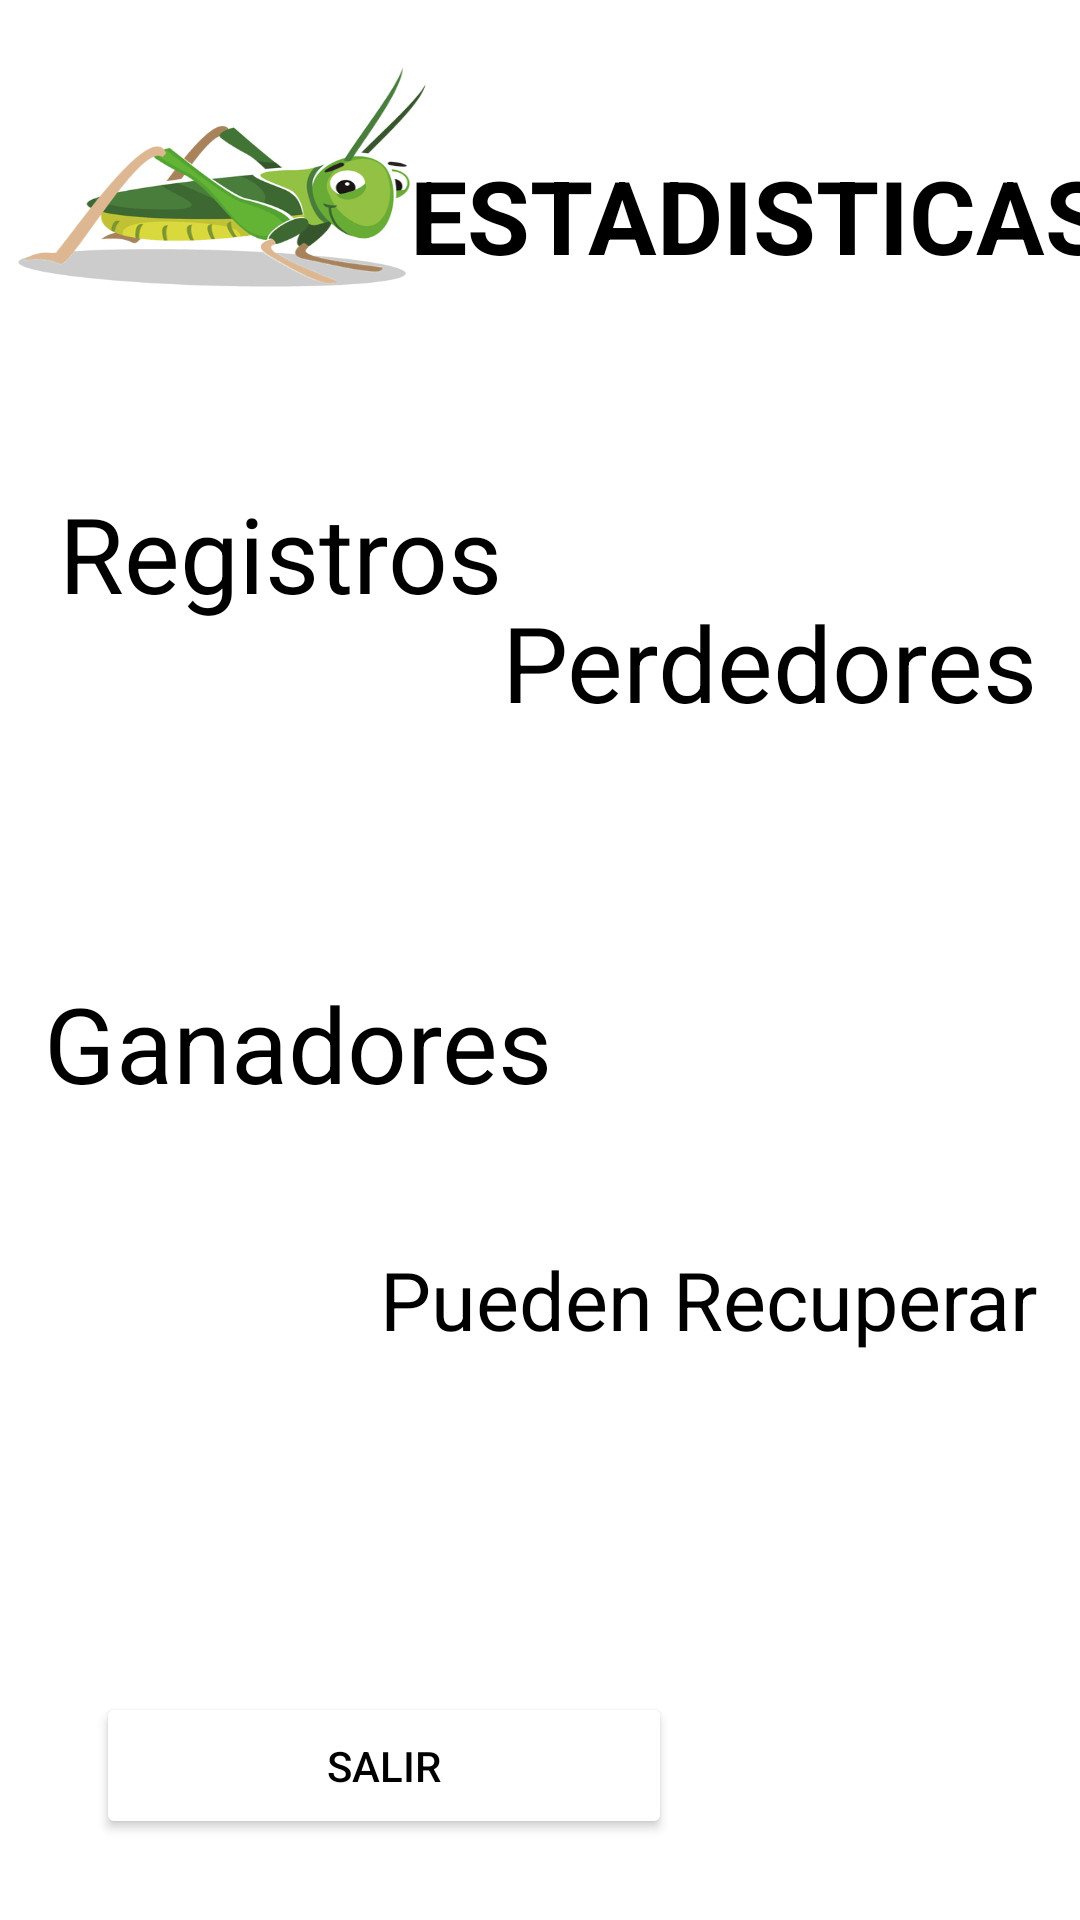

Reconstruct the res/layout file that produces this screen, plus the resources it refers to.
<!-- AndroidManifest.xml: application theme Theme.LosSaltamontes -->
<!-- res/layout/activity_estadisticas.xml -->
<?xml version="1.0" encoding="utf-8"?>
<androidx.constraintlayout.widget.ConstraintLayout xmlns:android="http://schemas.android.com/apk/res/android"
    xmlns:app="http://schemas.android.com/apk/res-auto"
    xmlns:tools="http://schemas.android.com/tools"
    android:layout_width="match_parent"
    android:layout_height="match_parent"
    tools:context=".Estadisticas">

    <TextView
        android:id="@+id/total"
        android:layout_width="126dp"
        android:layout_height="61dp"
        android:layout_weight="1"
        android:gravity="center"
        android:text=""
        android:textColor="@color/black"
        android:textSize="30sp"
        app:layout_constraintBottom_toTopOf="@+id/salirE"
        app:layout_constraintEnd_toEndOf="parent"
        app:layout_constraintHorizontal_bias="0.056"
        app:layout_constraintStart_toStartOf="parent"
        app:layout_constraintTop_toTopOf="parent"
        app:layout_constraintVertical_bias="0.385" />

    <TextView
        android:id="@+id/textView15"
        android:layout_width="187dp"
        android:layout_height="65dp"
        android:layout_marginTop="152dp"
        android:layout_weight="1"
        android:gravity="center"
        android:text="Registros"
        android:textColor="@color/black"
        android:textSize="35dp"
        app:layout_constraintEnd_toStartOf="@+id/total"
        app:layout_constraintHorizontal_bias="0.0"
        app:layout_constraintStart_toStartOf="parent"
        app:layout_constraintTop_toTopOf="parent" />

    <TextView
        android:id="@+id/textView12"
        android:layout_width="199dp"
        android:layout_height="64dp"
        android:layout_weight="1"
        android:gravity="center"
        android:text="Ganadores"
        android:textColor="#000000"
        android:textSize="35sp"
        app:layout_constraintBottom_toBottomOf="parent"
        app:layout_constraintEnd_toEndOf="parent"
        app:layout_constraintHorizontal_bias="0.0"
        app:layout_constraintStart_toStartOf="parent"
        app:layout_constraintTop_toTopOf="parent"
        app:layout_constraintVertical_bias="0.548" />

    <TextView
        android:id="@+id/textView14"
        android:layout_width="207dp"
        android:layout_height="60dp"
        android:layout_weight="1"
        android:gravity="center"
        android:text="Perdedores"
        android:textColor="#000000"
        android:textSize="35sp"
        app:layout_constraintBottom_toBottomOf="parent"
        app:layout_constraintEnd_toEndOf="parent"
        app:layout_constraintHorizontal_bias="1.0"
        app:layout_constraintStart_toStartOf="parent"
        app:layout_constraintTop_toTopOf="parent"
        app:layout_constraintVertical_bias="0.329" />

    <TextView
        android:id="@+id/ganar"
        android:layout_width="126dp"
        android:layout_height="61dp"
        android:layout_marginBottom="388dp"
        android:layout_weight="1"
        android:gravity="center"
        android:text=""
        android:textSize="35sp"
        android:textStyle="bold"
        app:layout_constraintBottom_toBottomOf="parent"
        app:layout_constraintEnd_toEndOf="parent"
        app:layout_constraintHorizontal_bias="0.88"
        app:layout_constraintStart_toStartOf="parent"
        app:layout_constraintTop_toBottomOf="@+id/total"
        app:layout_constraintVertical_bias="1.0" />

    <TextView
        android:id="@+id/perder"
        android:layout_width="126dp"
        android:layout_height="61dp"
        android:layout_weight="1"
        android:gravity="center"
        android:text=""
        android:textSize="35sp"
        app:layout_constraintBottom_toBottomOf="parent"
        app:layout_constraintEnd_toEndOf="parent"
        app:layout_constraintHorizontal_bias="0.077"
        app:layout_constraintStart_toStartOf="parent"
        app:layout_constraintTop_toBottomOf="@+id/ganar"
        app:layout_constraintVertical_bias="0.348" />

    <TextView
        android:id="@+id/textView13"
        android:layout_width="248dp"
        android:layout_height="69dp"
        android:layout_marginBottom="144dp"
        android:layout_weight="1"
        android:gravity="center"
        android:text="Pueden Recuperar"
        android:textColor="#000000"
        android:textSize="27dp"
        app:layout_constraintBottom_toBottomOf="parent"
        app:layout_constraintEnd_toEndOf="parent"
        app:layout_constraintHorizontal_bias="1.0"
        app:layout_constraintStart_toStartOf="parent"
        app:layout_constraintTop_toBottomOf="@+id/textView14"
        app:layout_constraintVertical_bias="0.839" />

    <TextView
        android:id="@+id/recuperar"
        android:layout_width="126dp"
        android:layout_height="61dp"
        android:layout_weight="1"
        android:gravity="center"
        android:text=""
        android:textSize="35sp"
        app:layout_constraintBottom_toBottomOf="parent"
        app:layout_constraintEnd_toEndOf="parent"
        app:layout_constraintHorizontal_bias="0.943"
        app:layout_constraintStart_toStartOf="parent"
        app:layout_constraintTop_toTopOf="parent"
        app:layout_constraintVertical_bias="0.828" />

    <Button
        android:id="@+id/salirE"
        android:layout_width="192dp"
        android:layout_height="49dp"
        android:backgroundTint="#FFFFFF"
        android:text="Salir"
        android:textColor="#000000"
        app:layout_constraintBottom_toBottomOf="parent"
        app:layout_constraintEnd_toEndOf="parent"
        app:layout_constraintHorizontal_bias="0.191"
        app:layout_constraintStart_toStartOf="parent"
        app:layout_constraintTop_toBottomOf="@+id/textView13"
        app:layout_constraintVertical_bias="0.781" />

    <ImageView
        android:id="@+id/imageView"
        android:layout_width="148dp"
        android:layout_height="118dp"
        android:background="@drawable/logosaltamontes"
        app:layout_constraintBottom_toBottomOf="parent"
        app:layout_constraintEnd_toEndOf="parent"
        app:layout_constraintHorizontal_bias="0.0"
        app:layout_constraintStart_toStartOf="parent"
        app:layout_constraintTop_toTopOf="parent"
        app:layout_constraintVertical_bias="0.0"
         />

    <TextView
        android:id="@+id/textView16"
        android:layout_width="wrap_content"
        android:layout_height="wrap_content"
        android:text="ESTADISTICAS"
        android:textSize="34sp"
        android:textColor="@color/black"
        android:textStyle="bold"
        app:layout_constraintBottom_toTopOf="@+id/total"
        app:layout_constraintEnd_toEndOf="parent"
        app:layout_constraintHorizontal_bias="0.551"
        app:layout_constraintStart_toEndOf="@+id/imageView"
        app:layout_constraintTop_toTopOf="parent"
        app:layout_constraintVertical_bias="0.33" />
</androidx.constraintlayout.widget.ConstraintLayout>
<!-- resources referenced by this layout -->
<resources>
  <!-- drawable logosaltamontes: png bitmap (drawable-v24, 25421 bytes) -->
  <style name="Theme.LosSaltamontes" parent="Theme.MaterialComponents.DayNight.DarkActionBar">
          
          <item name="colorPrimary">@color/purple_500</item>
          <item name="colorPrimaryVariant">@color/purple_700</item>
          <item name="colorOnPrimary">@color/white</item>
          
          <item name="colorSecondary">@color/teal_200</item>
          <item name="colorSecondaryVariant">@color/teal_700</item>
          <item name="colorOnSecondary">@color/black</item>
          
          <item name="android:statusBarColor" tools:targetApi="l">?attr/colorPrimaryVariant</item>
          
      </style>
  <!-- not gathered from this repository: default colours our renderer supplied (Android Studio template values) -->
  <color name="purple_500">#FF6200EE</color>
  <color name="purple_700">#FF3700B3</color>
  <color name="teal_200">#FF03DAC5</color>
  <color name="teal_700">#FF018786</color>
  <color name="black">#FF000000</color>
  <color name="white">#FFFFFFFF</color>
</resources>
